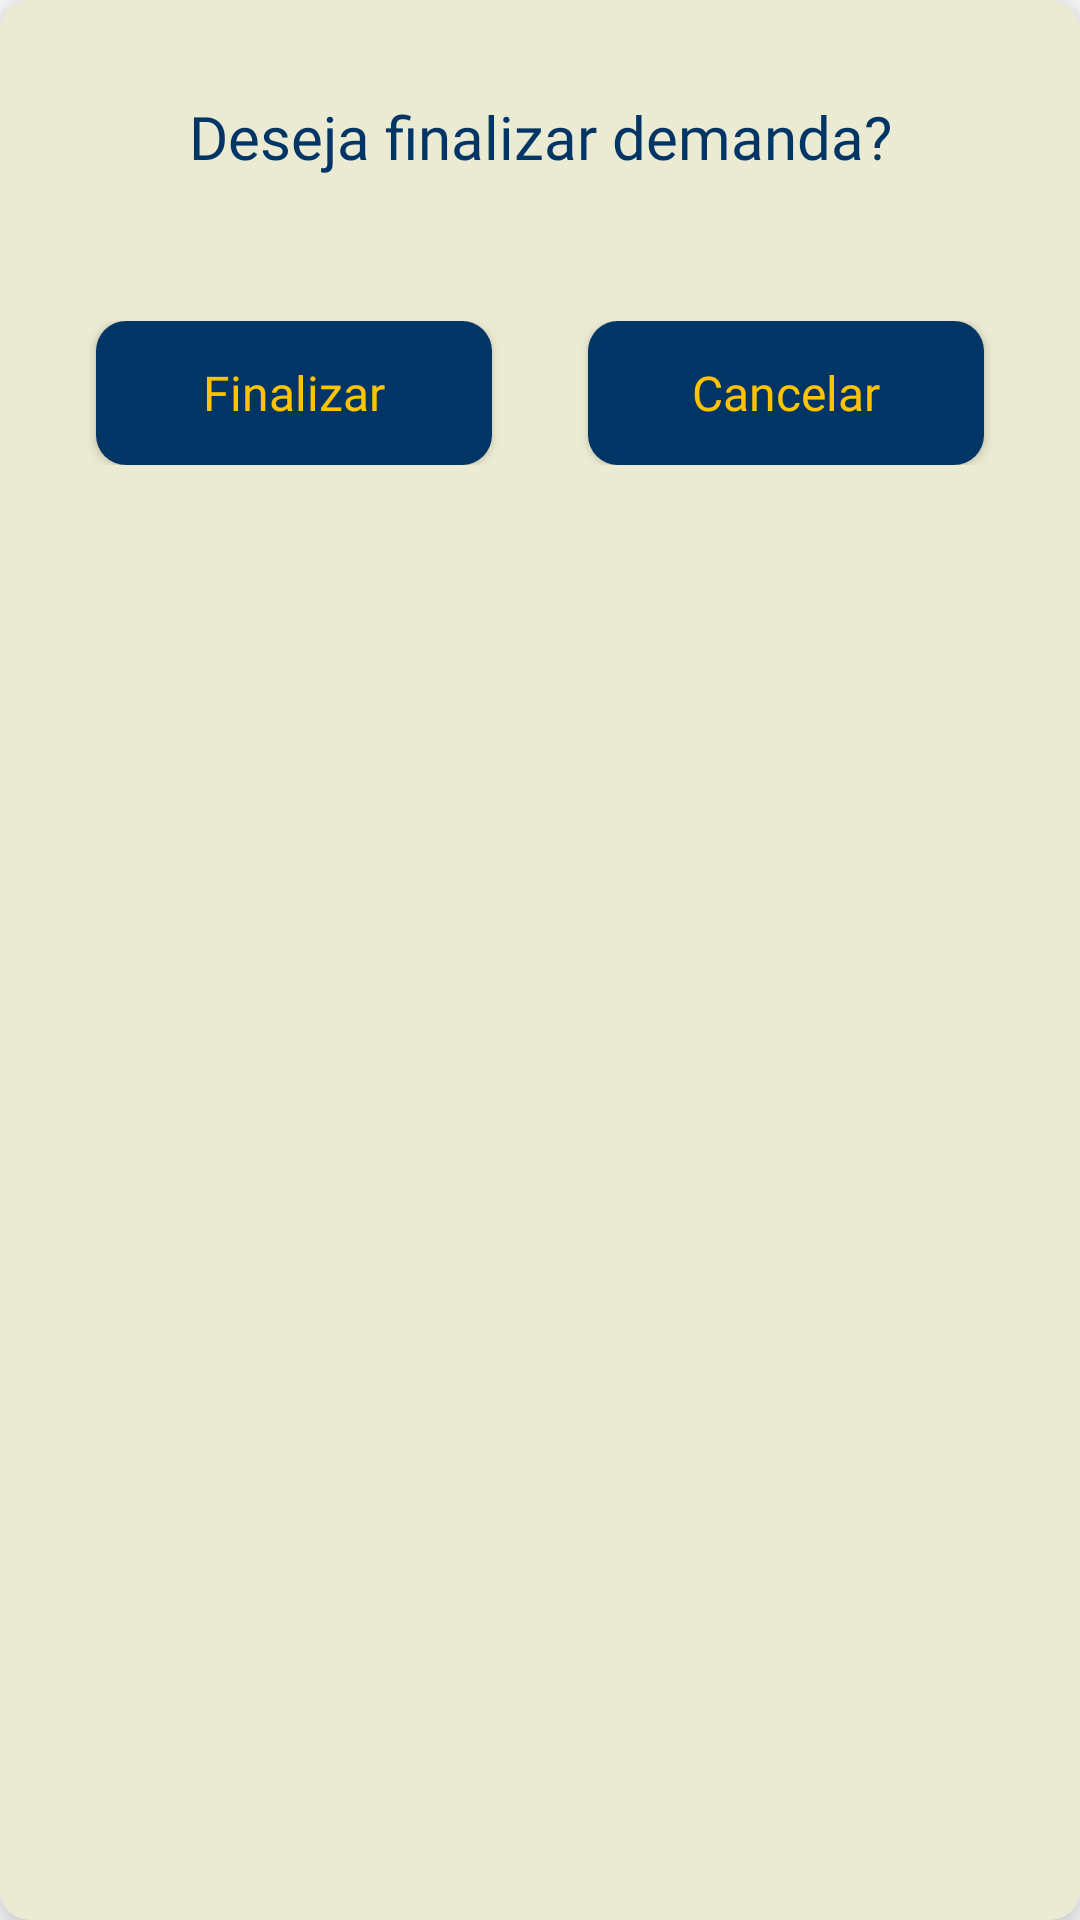

The Android layout XML behind this screen, and the referenced resources:
<!-- AndroidManifest.xml: application theme Theme.ComunicacaoDemandas -->
<!-- res/layout/dialog_verificacao_task.xml -->
<?xml version="1.0" encoding="utf-8"?>
<androidx.cardview.widget.CardView xmlns:android="http://schemas.android.com/apk/res/android"
    xmlns:app="http://schemas.android.com/apk/res-auto"
    android:layout_width="match_parent"
    android:layout_height="wrap_content"
    app:cardBackgroundColor="@color/beige"
    app:cardElevation="10dp"
    app:cardCornerRadius="10dp"
    android:background="@color/mikado_yellow">

    <LinearLayout
        android:layout_width="match_parent"
        android:layout_height="wrap_content"
        android:orientation="vertical"
        app:layout_constraintBottom_toBottomOf="parent"
        app:layout_constraintEnd_toEndOf="parent"
        app:layout_constraintStart_toStartOf="parent"
        app:layout_constraintTop_toTopOf="parent">

        <TextView
            android:id="@+id/textView2"
            android:layout_width="match_parent"
            android:layout_height="wrap_content"
            android:layout_marginTop="32dp"
            android:paddingHorizontal="16dp"
            android:fontFamily="@font/montserrat_medium"
            android:text="@string/finalizar_demanda"
            android:textAlignment="center"
            android:textColor="@color/yale_blue"
            android:textSize="20sp" />

        <LinearLayout
            android:id="@+id/linearLayout4"
            android:layout_width="match_parent"
            android:layout_height="wrap_content"
            android:layout_marginHorizontal="16dp"
            android:layout_marginTop="48dp"
            android:layout_marginBottom="16dp"
            android:orientation="horizontal">

            <android.widget.Button
                android:id="@+id/btnFinalizar"
                android:layout_width="match_parent"
                android:layout_height="wrap_content"
                android:layout_marginStart="16dp"
                android:layout_marginEnd="16dp"
                android:layout_weight="1"
                android:background="@drawable/btn_press_rounded_azul"
                android:text="@string/finalizar"
                android:textAllCaps="false"
                android:fontFamily="@font/montserrat_medium"
                android:textColor="@color/mikado_yellow"
                android:textSize="16sp" />

            <android.widget.Button
                android:id="@+id/btnCancelar"
                android:layout_width="match_parent"
                android:layout_height="wrap_content"
                android:layout_marginStart="16dp"
                android:layout_marginEnd="16dp"
                android:layout_weight="1"
                android:fontFamily="@font/montserrat_medium"
                android:background="@drawable/btn_press_rounded_azul"
                android:text="@string/cancelar"
                android:textAllCaps="false"
                android:textColor="@color/mikado_yellow"
                android:textSize="16sp" />
        </LinearLayout>
    </LinearLayout>


</androidx.cardview.widget.CardView>
<!-- resources referenced by this layout -->
<resources>
  <color name="beige">#EBEBD3</color>
  <color name="mikado_yellow">#FFC300</color>
  <color name="yale_blue">#003566</color>
  <!-- drawable btn_press_rounded_azul (drawable) -->
  <?xml version="1.0" encoding="utf-8"?>
  <selector xmlns:android="http://schemas.android.com/apk/res/android">
      <item android:state_pressed="true">
          <shape android:shape="rectangle">
              <corners android:radius="10dp"/>
              <solid android:color="@color/yale_blue_light"/>
          </shape>
      </item>
      <item >
          <shape android:shape="rectangle">
              <corners android:radius="10dp"/>
              <solid android:color="@color/yale_blue"/>
          </shape>
      </item>
  </selector>
  <string name="cancelar">Cancelar</string>
  <string name="finalizar">Finalizar</string>
  <string name="finalizar_demanda">Deseja finalizar demanda?</string>
  <style name="Theme.ComunicacaoDemandas" parent="Theme.MaterialComponents.DayNight.DarkActionBar">
          
          <item name="colorPrimary">@color/purple_500</item>
          <item name="colorPrimaryVariant">@color/yale_blue</item>
          <item name="colorOnPrimary">@color/white</item>
          
          <item name="colorSecondary">@color/teal_200</item>
          <item name="colorSecondaryVariant">@color/teal_700</item>
          <item name="colorOnSecondary">@color/black</item>
          
          <item name="android:statusBarColor">?attr/colorPrimaryVariant</item>
          
      </style>
  <color name="yale_blue_light">#175B9A</color>
  <color name="purple_500">#FF6200EE</color>
  <color name="white">#FFFFFFFF</color>
  <color name="teal_200">#FF03DAC5</color>
  <color name="teal_700">#FF018786</color>
  <color name="black">#FF000000</color>
</resources>
